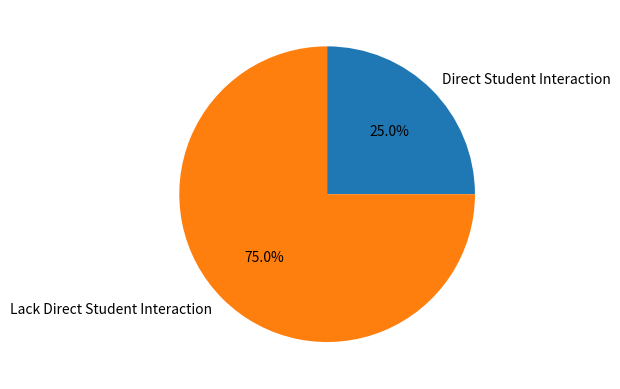

This figure's Python source:
import matplotlib.pyplot as plt
import numpy as np

y = np.array([25, 75])
mylabels = ["Direct Student Interaction", "Lack Direct Student Interaction"]

plt.pie(y, labels = mylabels, autopct='%.1f%%')
plt.show() 